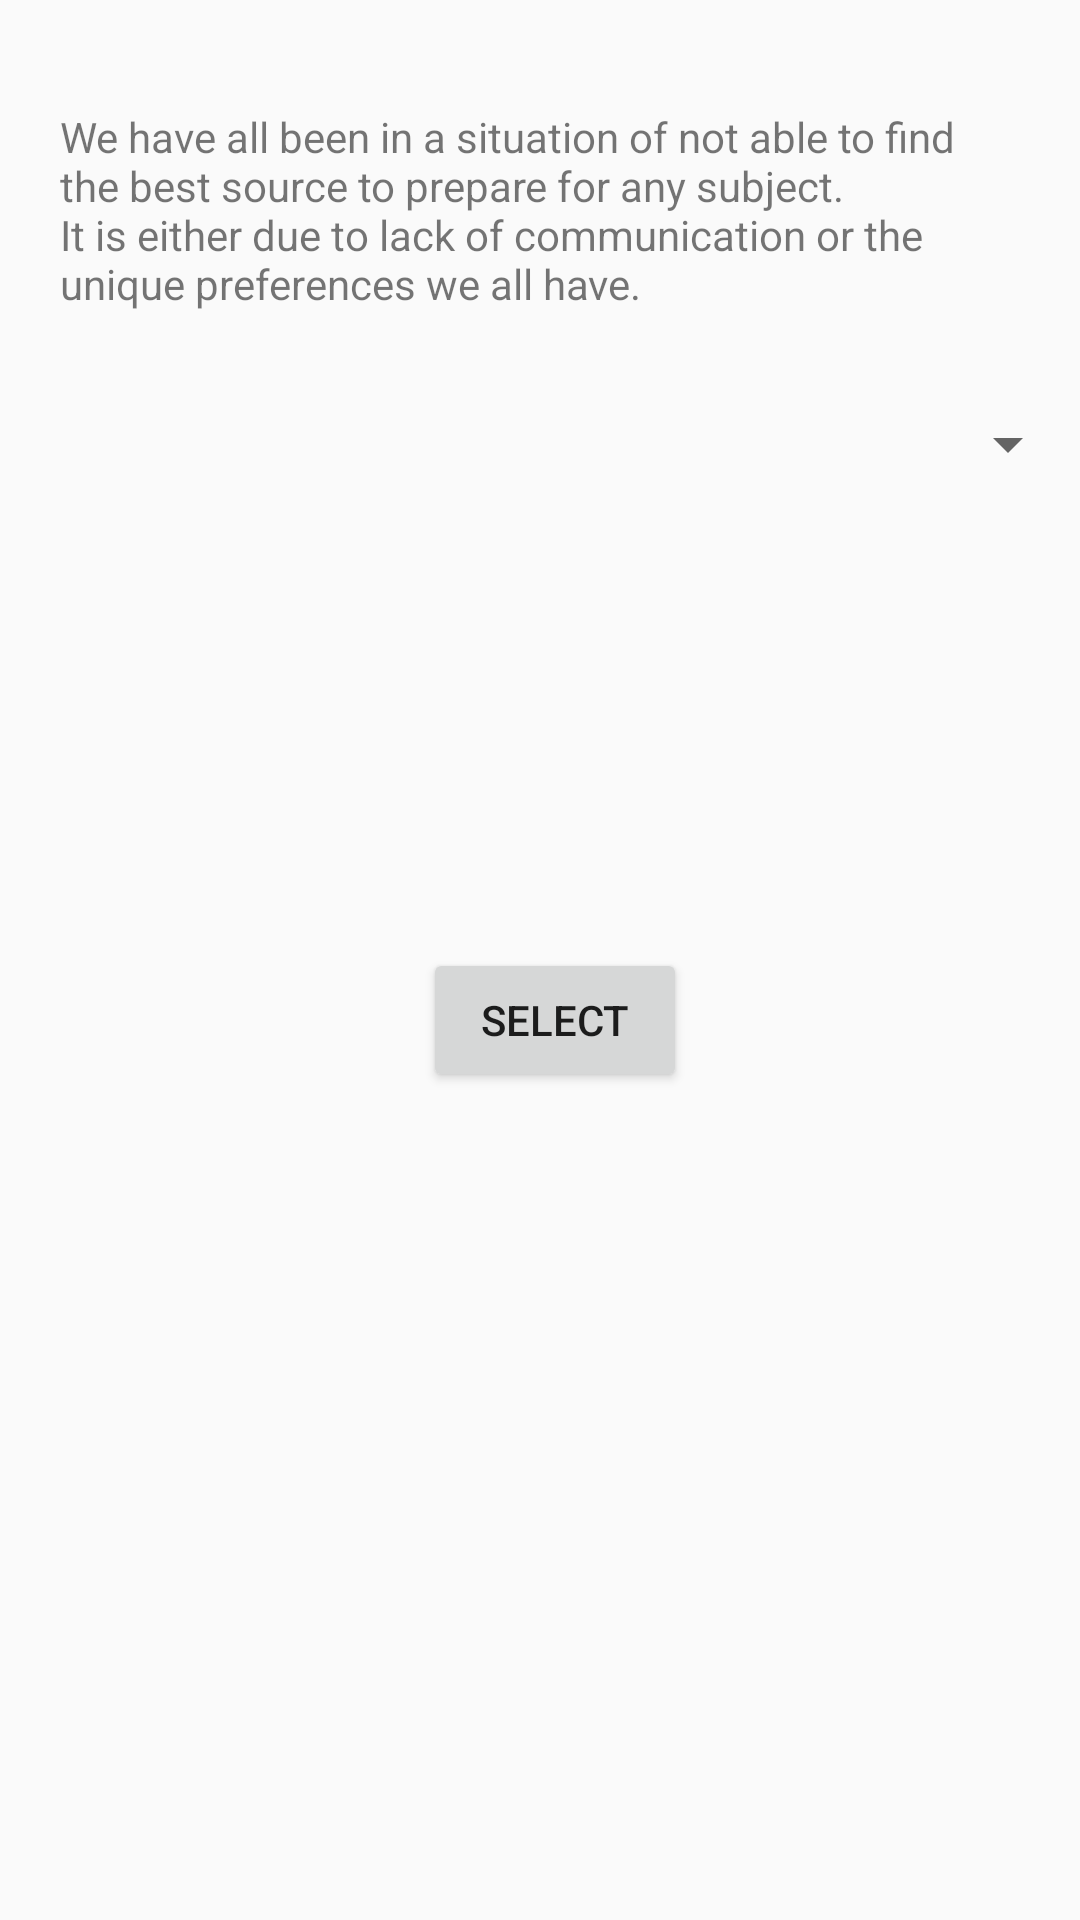

The Android layout XML behind this screen, and the referenced resources:
<!-- AndroidManifest.xml: application theme AppTheme -->
<!-- res/layout/fragment2_layout.xml -->
<?xml version="1.0" encoding="utf-8"?>
<android.support.constraint.ConstraintLayout
    xmlns:android="http://schemas.android.com/apk/res/android"
    xmlns:app="http://schemas.android.com/apk/res-auto"
    xmlns:tools="http://schemas.android.com/tools"
    android:layout_width="match_parent"
    android:layout_height="match_parent"
    android:gravity="center"
    >

    <Button
        android:id="@+id/buttonf2"
        android:layout_width="wrap_content"
        android:layout_height="wrap_content"
        android:layout_alignParentLeft="true"
        android:layout_alignParentStart="true"
        android:layout_alignParentTop="true"
        android:layout_marginBottom="8dp"
        android:layout_marginEnd="8dp"
        android:layout_marginLeft="92dp"
        android:layout_marginRight="8dp"
        android:layout_marginStart="92dp"
        android:layout_marginTop="8dp"
        android:text="Select"
        app:layout_constraintBottom_toBottomOf="parent"
        app:layout_constraintEnd_toEndOf="parent"
        app:layout_constraintHorizontal_bias="0.285"
        app:layout_constraintStart_toStartOf="parent"
        app:layout_constraintTop_toBottomOf="@+id/spinner2"
        app:layout_constraintVertical_bias="0.356" />

    <Spinner
        android:id="@+id/spinner2"
        android:layout_width="match_parent"
        android:layout_height="wrap_content"
        android:layout_alignParentLeft="true"
        android:layout_alignParentStart="true"
        android:layout_alignParentTop="true"
        android:layout_marginTop="32dp"
        app:layout_constraintStart_toStartOf="parent"
        app:layout_constraintTop_toBottomOf="@+id/textView" />

    <TextView
        android:id="@+id/textView"
        android:layout_width="316dp"
        android:layout_height="wrap_content"
        android:layout_marginLeft="20dp"
        android:layout_marginStart="20dp"
        android:layout_marginTop="36dp"
        android:text="@string/fragment1intro"
        app:layout_constraintStart_toStartOf="parent"
        app:layout_constraintTop_toTopOf="parent" />

</android.support.constraint.ConstraintLayout>
<!-- resources referenced by this layout -->
<resources>
  <string name="fragment1intro">
          We have all been in a situation of not able to find the best source to prepare for any subject. \nIt is either due to lack of communication or the unique preferences we all have.
      </string>
  <style name="AppTheme" parent="Theme.AppCompat.Light.DarkActionBar">
          
          <item name="colorPrimary">@color/colorPrimary</item>
          <item name="colorPrimaryDark">@color/colorPrimaryDark</item>
          <item name="colorAccent">@color/colorAccent</item>
      </style>
  <color name="colorPrimary">#3F51B5</color>
  <color name="colorPrimaryDark">#303F9F</color>
  <color name="colorAccent">#FF4081</color>
</resources>
